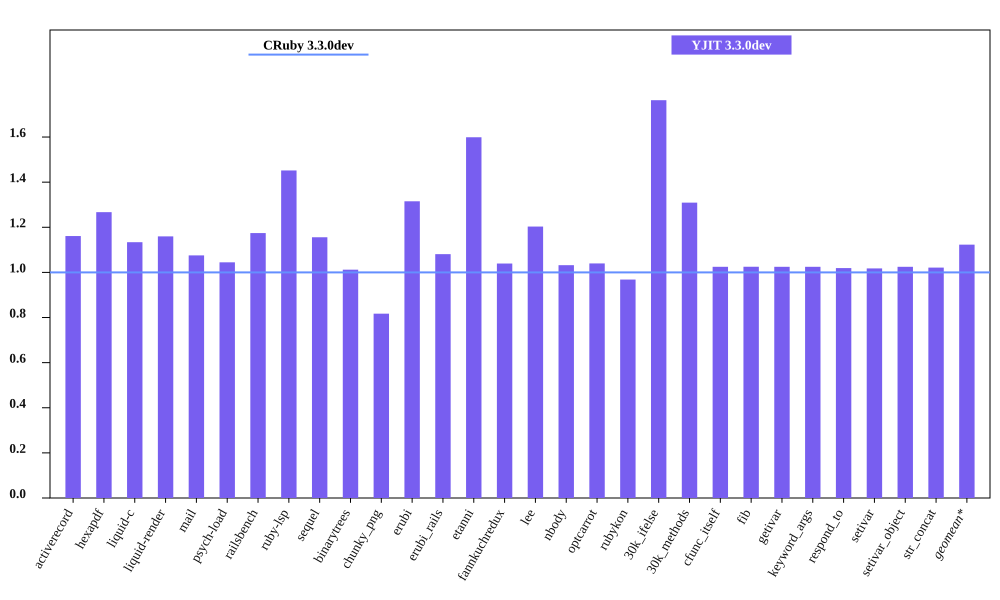

Data behind this chart, as committed beside it:
bench, CRuby 3.3.0dev mem (MiB), YJIT 3.3.0dev mem (MiB), Inline Code, Outlined Code, YJIT Mem overhead
activerecord, 44.96, 52.21, 2, 2
hexapdf, 246.5, 312.4, 2, 2
liquid-c, 32.3, 36.63, 1, 1
liquid-render, 28.43, 32.97, 1, 1
mail, 41.45, 44.58, 1, 1
psych-load, 28.6, 29.88, 1, 1
railsbench, 94.04, 110.4, 4, 4
ruby-lsp, 85.56, 124.2, 7, 7
sequel, 34.34, 39.68, 1, 1
binarytrees, 21.41, 21.67, 1, 1
chunky_png, 45.69, 37.33, 1, 1
erubi, 132.5, 174.2, 1, 1
erubi_rails, 92.26, 99.73, 3, 3
etanni, 94.22, 150.7, 1, 1
fannkuchredux, 15.61, 16.22, 1, 1
lee, 25.18, 30.3, 1, 1
nbody, 15.62, 16.12, 1, 1
optcarrot, 49.91, 51.9, 1, 1
rubykon, 48.88, 47.33, 1, 1
30k_ifelse, 57.43, 101.3, 8, 8
30k_methods, 47.61, 62.33, 3, 3
cfunc_itself, 15.59, 15.98, 1, 1
fib, 15.59, 15.98, 1, 1
getivar, 15.59, 15.98, 1, 1
keyword_args, 15.59, 15.98, 1, 1
respond_to, 15.73, 16.03, 1, 1
setivar, 15.72, 16, 1, 1
setivar_object, 15.59, 15.98, 1, 1
str_concat, 98.24, 100.3, 1, 1
